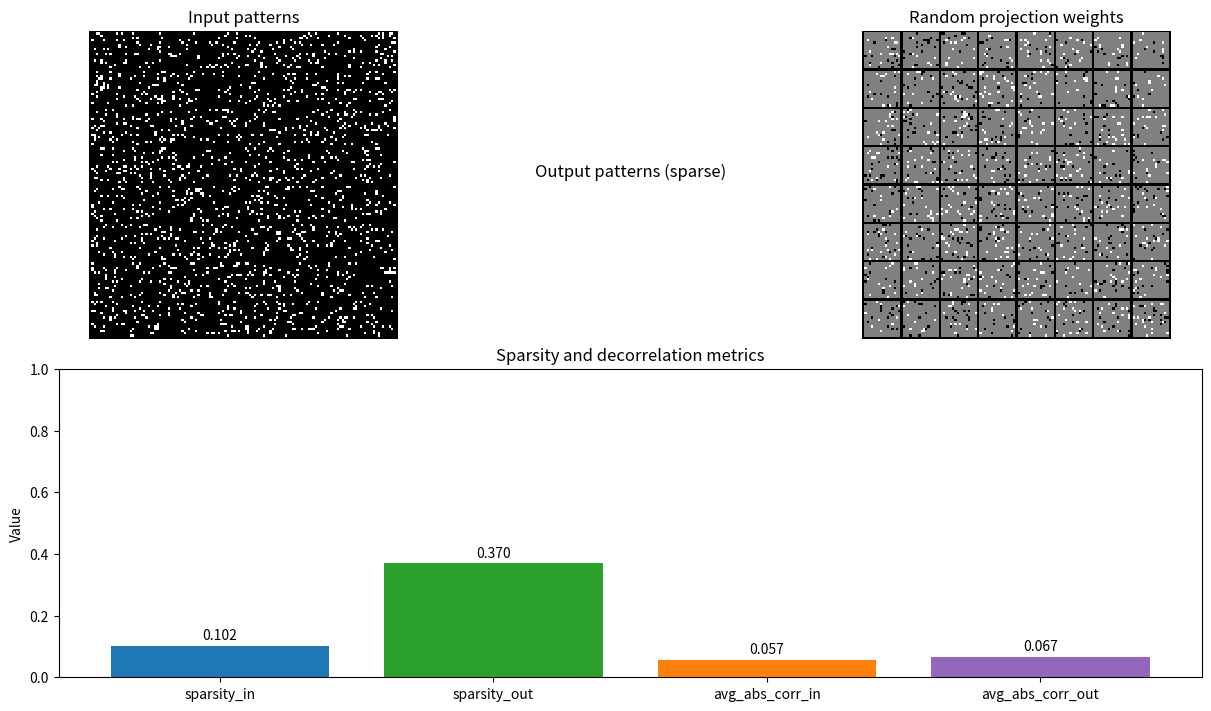

Here is the Python script that generated this plot:
"""
Olfactory Bulb-Inspired Sparse Coding

Implements a simple feedforward random projection followed by lateral
inhibition / k-Winners-Take-All (kWTA) to produce sparse, decorrelated
representations of binary input patterns.

Run:
    python OlfactorySparseCodingDemo/olfactory_demo.py --patterns 200 --save olf_demo.png --no-show
"""

from __future__ import annotations

import argparse
from dataclasses import dataclass
from typing import Optional, Tuple

import numpy as np
import matplotlib.pyplot as plt


@dataclass
class ModelConfig:
    input_dim: int = 256
    output_dim: int = 512
    connection_prob: float = 0.1  # sparsity of random projection
    weight_scale: float = 1.0
    inhibition_strength: float = 0.2  # subtractive lateral inhibition factor
    use_kwta: bool = True
    k_active: int = 25
    seed: Optional[int] = 0


def generate_binary_patterns(num_patterns: int, input_dim: int, activity_prob: float, rng: np.random.Generator) -> np.ndarray:
    return (rng.random((num_patterns, input_dim)) < activity_prob).astype(np.float32)


def build_random_projection(input_dim: int, output_dim: int, connection_prob: float, weight_scale: float, rng: np.random.Generator) -> np.ndarray:
    W = (rng.random((output_dim, input_dim)) < connection_prob).astype(np.float32)
    # Assign +/- weights to avoid bias; normalize rows
    signs = rng.choice([-1.0, 1.0], size=W.shape).astype(np.float32)
    W = W * signs
    # Row normalization to unit norm then scale
    norms = np.linalg.norm(W, axis=1, keepdims=True)
    norms = np.where(norms == 0.0, 1.0, norms)
    W = weight_scale * (W / norms)
    return W


def lateral_inhibition(acts: np.ndarray, strength: float) -> np.ndarray:
    # Subtractive inhibition by the mean activity across units per sample
    mean_act = acts.mean(axis=1, keepdims=True)
    inhibited = acts - strength * mean_act
    return np.maximum(inhibited, 0.0)


def kwta(acts: np.ndarray, k: int) -> np.ndarray:
    if k >= acts.shape[1]:
        return np.maximum(acts, 0.0)
    thresh = np.partition(acts, -k, axis=1)[:, -k][:, None]
    y = acts - thresh
    return np.maximum(y, 0.0)


def compute_metrics(X: np.ndarray, Y: np.ndarray) -> dict:
    # Sparsity: fraction of nonzeros
    sparsity_in = float(np.count_nonzero(X) / X.size)
    sparsity_out = float(np.count_nonzero(Y) / Y.size)
    # Decorrelation: average absolute off-diagonal correlation
    def avg_offdiag_abs_corr(Z: np.ndarray) -> float:
        Zc = Z - Z.mean(axis=0, keepdims=True)
        std = Zc.std(axis=0, ddof=1, keepdims=True) + 1e-8
        Zc /= std
        C = (Zc.T @ Zc) / (Z.shape[0] - 1)
        off = C - np.eye(C.shape[0])
        return float(np.mean(np.abs(off)))
    corr_in = avg_offdiag_abs_corr(X)
    corr_out = avg_offdiag_abs_corr(Y)
    return {
        "sparsity_in": sparsity_in,
        "sparsity_out": sparsity_out,
        "avg_abs_corr_in": corr_in,
        "avg_abs_corr_out": corr_out,
    }


def run_demo(
    cfg: ModelConfig,
    num_patterns: int,
    input_activity_prob: float,
    rng: np.random.Generator,
) -> Tuple[np.ndarray, np.ndarray, np.ndarray]:
    X = generate_binary_patterns(num_patterns, cfg.input_dim, input_activity_prob, rng)
    W = build_random_projection(cfg.input_dim, cfg.output_dim, cfg.connection_prob, cfg.weight_scale, rng)
    acts = X @ W.T  # feedforward
    if cfg.use_kwta:
        Y = kwta(acts, cfg.k_active)
    else:
        Y = lateral_inhibition(np.maximum(acts, 0.0), cfg.inhibition_strength)
    return X, Y, W


def plot_demo(X: np.ndarray, Y: np.ndarray, W: np.ndarray, metrics: dict, save_path: Optional[str], show: bool) -> None:
    fig = plt.figure(figsize=(12, 7), constrained_layout=True)
    gs = fig.add_gridspec(2, 3)

    # Show a small sample of input and output patterns as images
    ax_in = fig.add_subplot(gs[0, 0])
    ax_out = fig.add_subplot(gs[0, 1])
    ax_W = fig.add_subplot(gs[0, 2])
    ax_bar = fig.add_subplot(gs[1, :])

    n_show = min(64, X.shape[0])
    side_in = int(np.sqrt(X.shape[1])) if int(np.sqrt(X.shape[1])) ** 2 == X.shape[1] else None
    side_out = int(np.sqrt(Y.shape[1])) if int(np.sqrt(Y.shape[1])) ** 2 == Y.shape[1] else None

    def tile_patterns(Z: np.ndarray, side: Optional[int]) -> np.ndarray:
        if side is None:
            # fallback: show first vector as a horizontal stripe
            return Z[:1]
        grid_cols = int(np.ceil(np.sqrt(n_show)))
        grid_rows = int(np.ceil(n_show / grid_cols))
        pad = 1
        canvas = np.zeros((grid_rows * side + (grid_rows + 1) * pad, grid_cols * side + (grid_cols + 1) * pad), dtype=float)
        idx = 0
        for r in range(grid_rows):
            for c in range(grid_cols):
                if idx >= n_show:
                    break
                patch = Z[idx].reshape(side, side)
                y = r * side + (r + 1) * pad
                x = c * side + (c + 1) * pad
                canvas[y : y + side, x : x + side] = patch
                idx += 1
        return canvas

    ax_in.imshow(tile_patterns(X, side_in), cmap="gray", interpolation="nearest")
    ax_in.set_title("Input patterns")
    ax_in.axis("off")

    # Normalize Y to [0,1] for display
    Y_disp = Y.copy()
    if Y_disp.max() > 0:
        Y_disp = (Y_disp - Y_disp.min()) / (Y_disp.max() - Y_disp.min() + 1e-8)
    ax_out.imshow(tile_patterns(Y_disp, side_out), cmap="gray", interpolation="nearest")
    ax_out.set_title("Output patterns (sparse)")
    ax_out.axis("off")

    # Show a subset of weight vectors as images if shapes are square
    if side_in is not None:
        m = min(64, W.shape[0])
        W_show = W[:m]
        # Normalize each row to [0,1]
        Wn = (W_show - W_show.min(axis=1, keepdims=True)) / (W_show.max(axis=1, keepdims=True) - W_show.min(axis=1, keepdims=True) + 1e-8)
        ax_W.imshow(tile_patterns(Wn, side_in), cmap="gray", interpolation="nearest")
        ax_W.set_title("Random projection weights")
        ax_W.axis("off")
    else:
        ax_W.axis("off")

    # Bar plot of metrics
    labels = ["sparsity_in", "sparsity_out", "avg_abs_corr_in", "avg_abs_corr_out"]
    values = [metrics[k] for k in labels]
    ax_bar.bar(labels, values, color=["#1f77b4", "#2ca02c", "#ff7f0e", "#9467bd"])
    ax_bar.set_ylabel("Value")
    ax_bar.set_title("Sparsity and decorrelation metrics")
    ax_bar.set_ylim(0, max(1.0, max(values) * 1.1))
    for i, v in enumerate(values):
        ax_bar.text(i, v + 0.02, f"{v:.3f}", ha="center")

    if save_path:
        fig.savefig(save_path, dpi=150, bbox_inches="tight")
        print(f"Saved figure to: {save_path}")
    if show:
        plt.show()
    else:
        plt.close(fig)


def _build_parser() -> argparse.ArgumentParser:
    p = argparse.ArgumentParser(description="Olfactory bulb-inspired sparse coding via random projection + inhibition")
    p.add_argument("--input-dim", type=int, default=256, help="Input dimensionality (prefer square numbers for visualization)")
    p.add_argument("--output-dim", type=int, default=512, help="Number of output units")
    p.add_argument("--conn-prob", type=float, default=0.1, help="Connection probability for random projection")
    p.add_argument("--weight-scale", type=float, default=1.0, help="Scaling for projection weights")
    p.add_argument("--kwta", action="store_true", help="Use kWTA instead of subtractive inhibition")
    p.add_argument("--k-active", type=int, default=25, help="Active units per pattern for kWTA")
    p.add_argument("--inhib-strength", type=float, default=0.2, help="Subtractive inhibition strength (if not kWTA)")
    p.add_argument("--patterns", type=int, default=200, help="Number of random binary patterns")
    p.add_argument("--activity-prob", type=float, default=0.1, help="Probability a bit is 1 in input patterns")
    p.add_argument("--seed", type=int, default=0, help="Random seed")
    p.add_argument("--save", type=str, default=None, help="Path to save figure")
    p.add_argument("--no-show", action="store_true", help="Do not display plot")
    return p


def main() -> None:
    args = _build_parser().parse_args()
    cfg = ModelConfig(
        input_dim=args.input_dim,
        output_dim=args.output_dim,
        connection_prob=args.conn_prob,
        weight_scale=args.weight_scale,
        use_kwta=bool(args.kwta),
        k_active=args.k_active,
        inhibition_strength=args.inhib_strength,
        seed=args.seed,
    )
    rng = np.random.default_rng(cfg.seed)

    X, Y, W = run_demo(cfg, num_patterns=args.patterns, input_activity_prob=args.activity_prob, rng=rng)
    metrics = compute_metrics(X, Y)
    print("Metrics:")
    for k, v in metrics.items():
        print(f"  {k}: {v:.4f}")

    plot_demo(X, Y, W, metrics, save_path=args.save, show=(not args.no_show))


if __name__ == "__main__":
    main()
